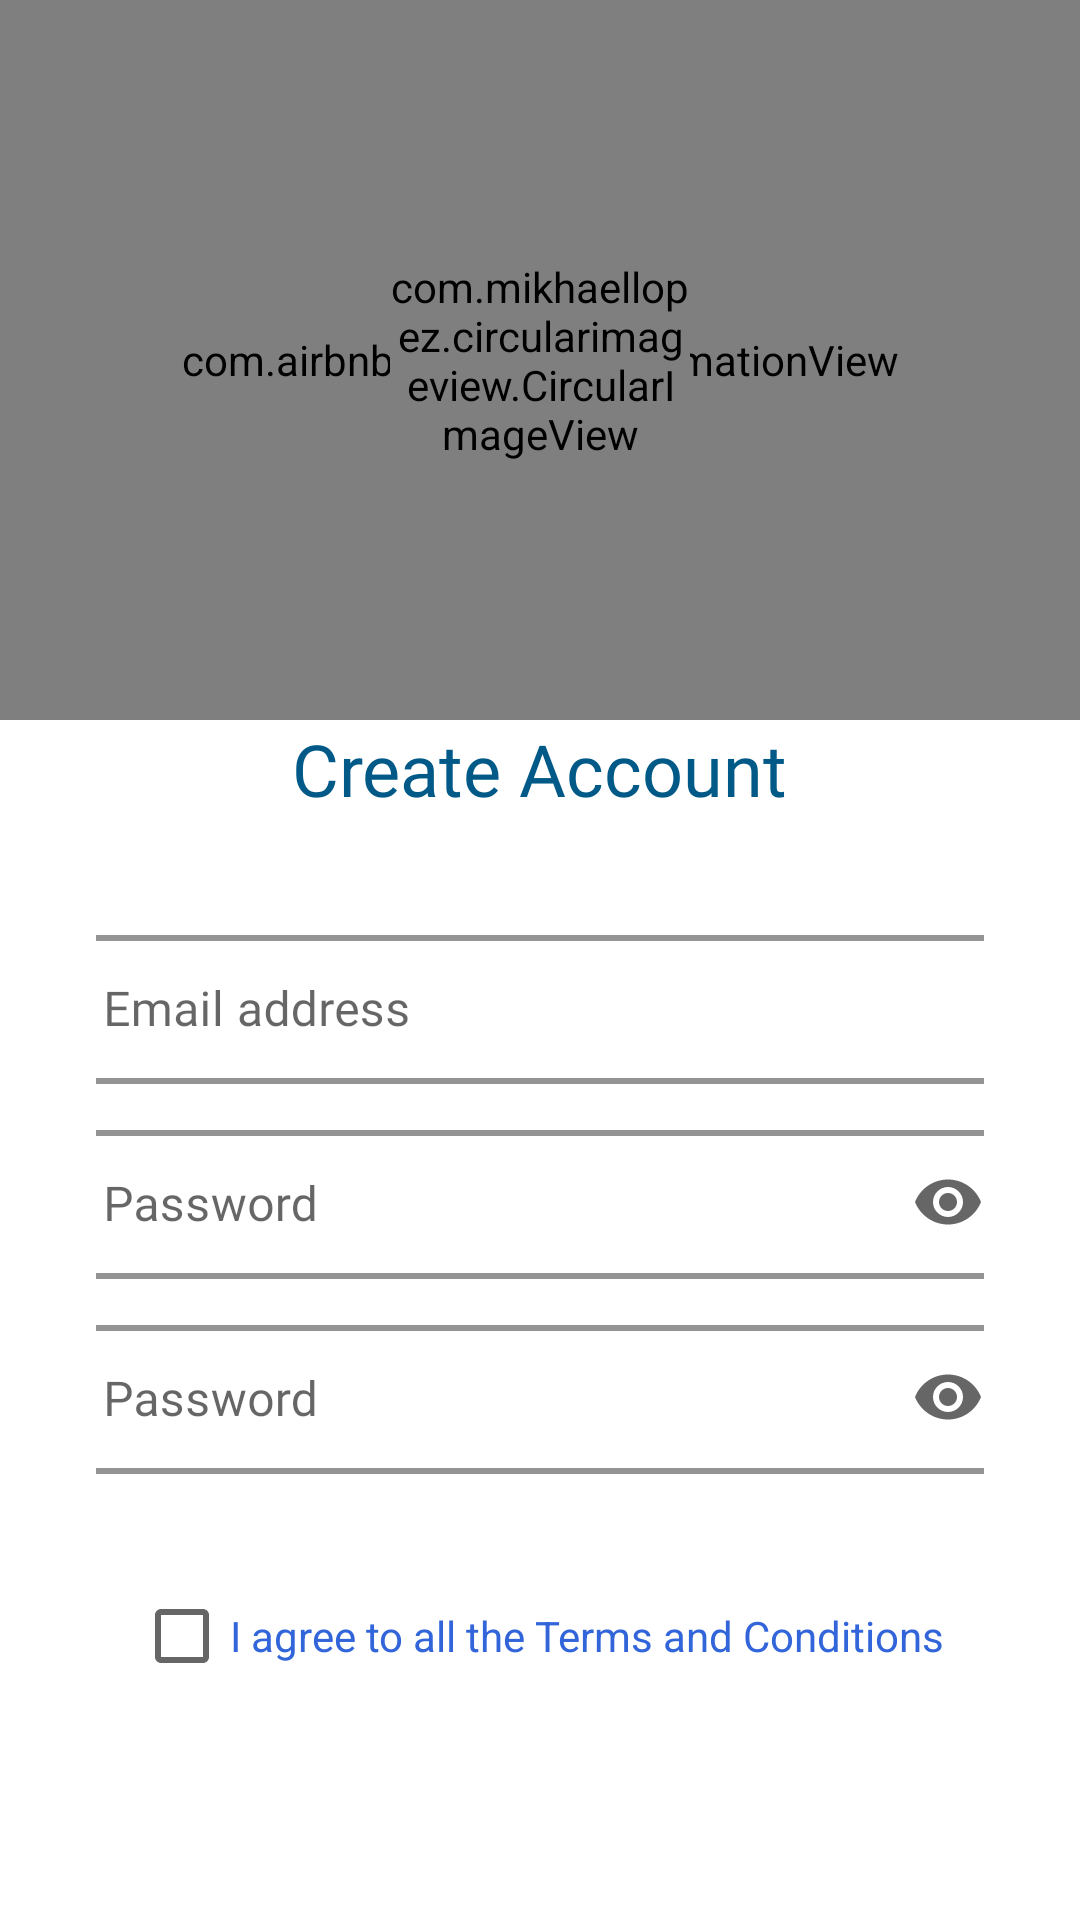

Here is an Android app screen rendered from its layout file. Give the layout XML and the strings, colors and styles it references.
<!-- AndroidManifest.xml: application theme Theme.HealthMate -->
<!-- res/layout/activity_registration.xml -->
<?xml version="1.0" encoding="utf-8"?>
<LinearLayout xmlns:android="http://schemas.android.com/apk/res/android"
    xmlns:app="http://schemas.android.com/apk/res-auto"
    xmlns:tools="http://schemas.android.com/tools"
    android:id="@+id/main"
    android:layout_width="match_parent"
    android:layout_height="match_parent"
    android:orientation="vertical"
    tools:context=".activities.RegistrationActivity">

    <FrameLayout
        android:layout_width="match_parent"
        android:layout_height="240dp">

        
        <com.airbnb.lottie.LottieAnimationView
            android:id="@+id/lottieAnimationView"
            android:layout_width="match_parent"
            android:layout_height="240dp"
            android:scaleType="fitXY"
            app:lottie_rawRes="@raw/lottieflow_login"
            app:lottie_loop="true"
            app:lottie_autoPlay="true"/>

        
        <com.mikhaellopez.circularimageview.CircularImageView
            android:id="@+id/regpagelogo"
            android:layout_width="100dp"
            android:layout_height="100dp"
            android:layout_gravity="center"
            app:civ_border_width="2dp"
            app:civ_border="true"
            app:civ_border_color="@color/logo_color"
            android:src="@drawable/applogo"/>
    </FrameLayout>

    <TextView
        android:layout_width="wrap_content"
        android:layout_height="wrap_content"
        android:layout_gravity="center"
        android:fontFamily="@font/medium"
        android:layout_marginBottom="20dp"
        android:text="Create Account"
        android:shadowColor="@color/black"
        android:textColor="@color/logo_color"
        android:textSize="24sp" />

    <com.google.android.material.textfield.TextInputLayout
        style="@style/Widget.MaterialComponents.TextInputLayout.OutlinedBox"
        android:id="@+id/textInputLayoutEmail"
        android:layout_width="match_parent"
        android:layout_height="wrap_content"
        android:layout_marginStart="32dp"
        android:layout_marginTop="14dp"
        android:layout_marginEnd="32dp"
        android:hint="@string/email_text_hint"
        app:boxBackgroundMode="outline"
        app:boxStrokeColor="@color/logo_color"
        app:boxStrokeWidth="2dp"
        app:boxCornerRadiusTopStart= "4dp"
        app:boxCornerRadiusTopEnd="4dp"
        app:boxCornerRadiusBottomStart="4dp"
        app:boxCornerRadiusBottomEnd="4dp"
        app:layout_constraintEnd_toEndOf="parent"
        app:layout_constraintStart_toStartOf="parent"
        app:layout_constraintTop_toBottomOf="@id/tvDescription">

        <com.google.android.material.textfield.TextInputEditText
            android:id="@+id/regemail"
            android:layout_width="320dp"
            android:layout_height="wrap_content"
            android:drawablePadding="10dp"
            android:backgroundTint="@color/white"
            android:layout_gravity="center"
            android:fontFamily="@font/rb_regular"
            android:inputType="textEmailAddress"
            android:textColor="@color/pitch_dark_grey"
            android:layout_margin="10dp"
            android:padding="14dp"
            android:textSize="16sp" />




    </com.google.android.material.textfield.TextInputLayout>


    <com.google.android.material.textfield.TextInputLayout
        style="@style/Widget.MaterialComponents.TextInputLayout.OutlinedBox"
        android:id="@+id/textInputLayoutPassword"
        android:layout_width="match_parent"
        android:layout_height="wrap_content"
        android:layout_marginStart="32dp"
        android:layout_marginEnd="32dp"
        android:hint="Password"
        app:boxBackgroundMode="outline"
        app:boxStrokeColor="@color/colorPrimary"
        app:boxStrokeWidth="2dp"
        app:endIconMode="password_toggle"
        app:layout_constraintEnd_toEndOf="parent"
        app:layout_constraintStart_toStartOf="parent"
        app:layout_constraintTop_toBottomOf="@id/emailEditText">

        <com.google.android.material.textfield.TextInputEditText
            android:id="@+id/passwordEditText"
            android:layout_width="320dp"
            android:layout_height="wrap_content"
            android:layout_gravity="center"
            android:backgroundTint="@color/white"
            android:fontFamily="@font/rb_regular"
            android:inputType="textPassword"
            android:textColor="@color/pitch_dark_grey"
            android:layout_margin="10dp"
            android:padding="14dp"
            android:textSize="16sp" />

    </com.google.android.material.textfield.TextInputLayout>


    <com.google.android.material.textfield.TextInputLayout
        style="@style/Widget.MaterialComponents.TextInputLayout.OutlinedBox"
        android:id="@+id/textInputLayoutPasswordConfirm"
        android:layout_width="match_parent"
        android:layout_height="wrap_content"
        android:layout_marginStart="32dp"

        android:layout_marginEnd="32dp"
        android:hint="Password"
        app:boxBackgroundMode="outline"
        app:boxStrokeColor="@color/colorPrimary"
        app:boxStrokeWidth="2dp"
        app:endIconMode="password_toggle"
        app:layout_constraintEnd_toEndOf="parent"
        app:layout_constraintStart_toStartOf="parent"
        app:layout_constraintTop_toBottomOf="@id/emailEditText">

        <com.google.android.material.textfield.TextInputEditText
            android:id="@+id/confirmpasswordEditText"
            android:layout_width="320dp"
            android:layout_height="wrap_content"
            android:layout_gravity="center"
            android:backgroundTint="@color/white"
            android:fontFamily="@font/rb_regular"
            android:inputType="textPassword"
            android:textColor="@color/pitch_dark_grey"
            android:layout_margin="10dp"
            android:padding="14dp"
            android:textSize="16sp" />

    </com.google.android.material.textfield.TextInputLayout>



    <CheckBox
        android:id="@+id/checkagreements"
        android:layout_width="wrap_content"
        android:layout_height="wrap_content"
        android:layout_gravity="center"
        android:layout_marginTop="20dp"
        android:shadowColor="#3165d9"
        android:text="I agree to all the Terms and Conditions"
        android:textColor="#3165d9" />

    <Button
        android:id="@+id/btnSignUp"
        style="@style/LoginButton"
        android:layout_width="match_parent"
        android:layout_height="wrap_content"
        android:layout_margin="50dp"
        android:background="@drawable/rounded_button_with_shadow"
        android:elevation="4dp"
        android:layout_marginTop="20dp"
        android:text="@string/sign_up"
        android:textColor="@android:color/white" />

    <LinearLayout
        android:layout_width="wrap_content"
        android:layout_height="wrap_content"
        android:orientation="vertical">

        <TextView
            android:id="@+id/redirect_to_login"
            android:layout_width="match_parent"
            android:layout_height="wrap_content"
            android:gravity="center_horizontal"
            android:layout_marginStart="70dp"
            android:text="Already have an account? Sign In"
            android:textColor="#3165d9"
            android:textSize="18sp" />
    </LinearLayout>
</LinearLayout>
<!-- resources referenced by this layout -->
<resources>
  <color name="black">#FF000000</color>
  <color name="colorPrimary">#005987</color>
  <color name="logo_color">#005987</color>
  <color name="pitch_dark_grey">#FC1D1D1D</color>
  <color name="white">#FFFFFFFF</color>
  <!-- drawable applogo: png bitmap (drawable, 35580 bytes) -->
  <!-- drawable rounded_button_with_shadow (drawable) -->
  <?xml version="1.0" encoding="utf-8"?>
  <layer-list xmlns:android="http://schemas.android.com/apk/res/android">
      
      <item android:right="2dp" android:left="2dp" android:top="4dp" android:bottom="4dp">
          <shape android:shape="rectangle">
              <solid android:color="#33000000"/> 
              <corners android:radius="30dp"/>
          </shape>
      </item>
      
      <item>
          <shape >
              <solid android:color="@color/logo_color"/> 
              <corners android:radius="8dp"/>
          </shape>
      </item>
  </layer-list>
  <string name="email_text_hint">Email address</string>
  <string name="sign_up">Sign up</string>
  <style name="LoginButton">
          <item name="android:textSize">14sp</item>
          <item name="backgroundTint">@color/colorPrimary</item>
          <item name="android:textAllCaps">false</item>
      </style>
  <style name="Theme.HealthMate" parent="Base.Theme.HealthMate" />
  <style name="Base.Theme.HealthMate" parent="Theme.MaterialComponents.Light.NoActionBar">
          
          <item name="android:colorPrimary">@color/colorPrimary</item>
          <item name="colorButtonNormal">@color/colorSecondary</item>
          
      </style>
  <color name="colorSecondary">#FFFFFF</color>
</resources>
